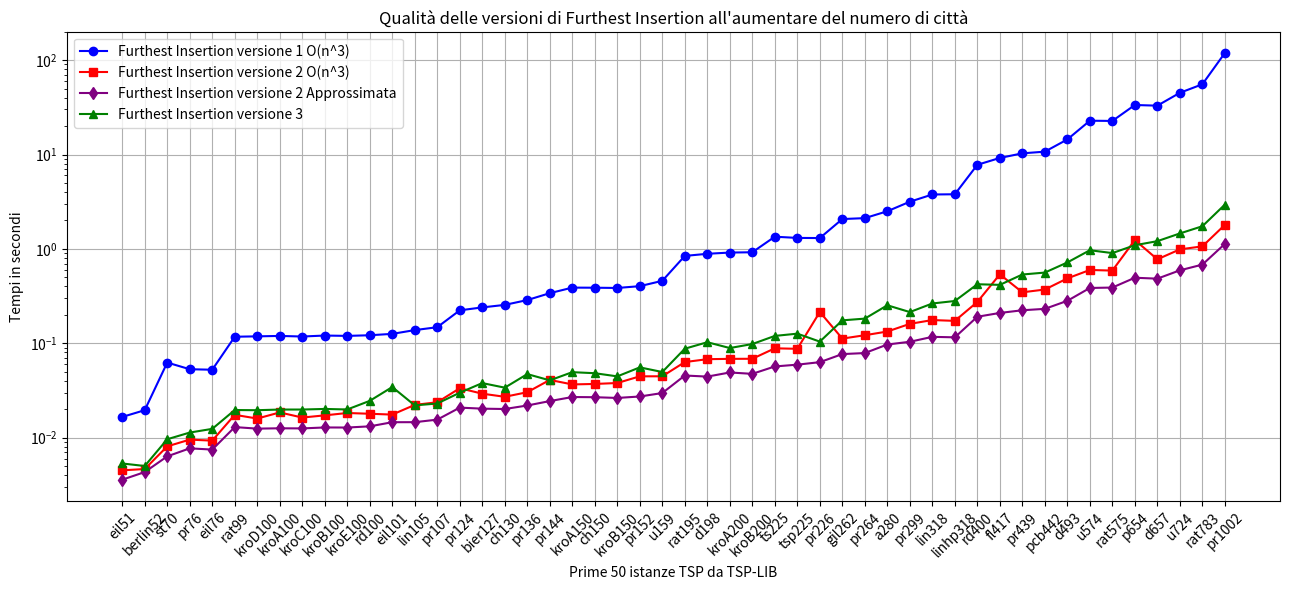

This chart was generated by the following Python code: (Note: this script raises an exception after producing the figure.)
import matplotlib.pyplot as plt

l = [('eil51', 1), ('berlin52', 1), ('st70', 2), ('pr76', 1), ('eil76', 1), ('rat99', 1), ('kroD100', 3), ('kroA100', 1), ('kroC100', 1), ('kroB100', 1), ('kroE100', 1), ('rd100', 1), ('eil101', 1), ('lin105', 1), ('pr107', 3), ('pr124', 3), ('bier127', 2), ('ch130', 3), ('pr136', 1), ('pr144', 3), ('kroA150', 3), ('ch150', 1), ('kroB150', 3), ('pr152', 1), ('u159', 3), ('rat195', 1), ('d198', 3), ('kroA200', 1), ('kroB200', 3), ('ts225', 2), ('tsp225', 3), ('pr226', 1), ('gil262', 1), ('pr264', 3), ('a280', 1), ('pr299', 2), ('lin318', 3), ('linhp318', 3), ('rd400', 3), ('fl417', 1), ('pr439', 2), ('pcb442', 3), ('d493', 1), ('u574', 3), ('rat575', 3), ('p654', 3), ('d657', 3), ('u724', 3), ('rat783', 3), ('pr1002', 2)]
dF = {'eil51': 3, 'berlin52': 3, 'st70': 3, 'pr76': 3, 'eil76': 5, 'rat99': 3, 'kroD100': 3, 'kroA100': 3, 'kroC100': 3, 'kroB100': 3, 'kroE100': 3, 'rd100': 3, 'eil101': 5, 'lin105': 3, 'pr107': 3, 'pr124': 3, 'bier127': 6, 'ch130': 3, 'pr136': 3, 'pr144': 3, 'kroA150': 5, 'ch150': 4, 'kroB150': 3, 'pr152': 3, 'u159': 3, 'rat195': 5, 'd198': 6, 'kroA200': 5, 'kroB200': 3, 'ts225': 6, 'tsp225': 4, 'pr226': 3, 'gil262': 6, 'pr264': 6, 'a280': 6, 'pr299': 3, 'lin318': 5, 'linhp318': 5, 'rd400': 6, 'fl417': 3, 'pr439': 6, 'pcb442': 6, 'd493': 6, 'u574': 6, 'rat575': 5, 'p654': 3, 'd657': 6, 'u724': 6, 'rat783': 6, 'pr1002': 6}

# Sample data (4 lists)
x = [x[0] for x in l]

#tempi furthest
y1 = [0.016582250595092773, 0.019550085067749023, 0.06247305870056152, 0.053107500076293945, 0.05244565010070801, 0.11731195449829102, 0.11841034889221191, 0.11965751647949219, 0.11791133880615234, 0.12077546119689941, 0.11973881721496582, 0.12163019180297852, 0.1258089542388916, 0.13793182373046875, 0.14800691604614258, 0.22343850135803223, 0.23992538452148438, 0.25507092475891113, 0.28702259063720703, 0.3395063877105713, 0.38883328437805176, 0.38785839080810547, 0.3855094909667969, 0.40280938148498535, 0.45886945724487305, 0.8423349857330322, 0.8872568607330322, 0.9144659042358398, 0.9212102890014648, 1.3463709354400635, 1.3071434497833252, 1.3030157089233398, 2.071436643600464, 2.1179637908935547, 2.505249500274658, 3.161238431930542, 3.7704453468322754, 3.791145086288452, 7.78119421005249, 9.194121837615967, 10.290780305862427, 10.720652341842651, 14.447293281555176, 22.805643796920776, 22.684362649917603, 33.46441030502319, 32.93141007423401, 45.058223485946655, 55.48211407661438, 119.08684182167053]
y2 = [0.004505634307861328, 0.004652500152587891, 0.008086204528808594, 0.009535074234008789, 0.00930023193359375, 0.01745438575744629, 0.015941619873046875, 0.018504619598388672, 0.016333818435668945, 0.017229318618774414, 0.01825547218322754, 0.017914533615112305, 0.01755380630493164, 0.02225041389465332, 0.02371668815612793, 0.03339982032775879, 0.029233455657958984, 0.02710247039794922, 0.030310630798339844, 0.040908098220825195, 0.036638498306274414, 0.0370783805847168, 0.037930965423583984, 0.04464244842529297, 0.04470252990722656, 0.0632314682006836, 0.0678415298461914, 0.06838846206665039, 0.0685117244720459, 0.08844161033630371, 0.08739733695983887, 0.21457982063293457, 0.11212921142578125, 0.1217045783996582, 0.1332225799560547, 0.1605823040008545, 0.1762068271636963, 0.17274689674377441, 0.2740597724914551, 0.5372617244720459, 0.34680986404418945, 0.3711090087890625, 0.4869105815887451, 0.5981037616729736, 0.5889999866485596, 1.240812063217163, 0.7755131721496582, 0.9886293411254883, 1.0635290145874023, 1.7978949546813965]
y3 = [0.005327463150024414, 0.00500798225402832, 0.009622335433959961, 0.01132655143737793, 0.012393712997436523, 0.019622325897216797, 0.019538402557373047, 0.019853830337524414, 0.019862890243530273, 0.020150184631347656, 0.019891738891601562, 0.024550676345825195, 0.034387826919555664, 0.021976709365844727, 0.023007869720458984, 0.029947280883789062, 0.0378720760345459, 0.03386807441711426, 0.047154903411865234, 0.04046964645385742, 0.0494234561920166, 0.04818272590637207, 0.04460334777832031, 0.05554509162902832, 0.049614667892456055, 0.08759474754333496, 0.10261654853820801, 0.08903002738952637, 0.09818053245544434, 0.11967825889587402, 0.12644720077514648, 0.10415196418762207, 0.17494940757751465, 0.18251991271972656, 0.2526895999908447, 0.21413087844848633, 0.2640390396118164, 0.2805056571960449, 0.4221155643463135, 0.4159407615661621, 0.5353038311004639, 0.561284065246582, 0.7183678150177002, 0.967862606048584, 0.9029052257537842, 1.093493938446045, 1.207613229751587, 1.4577410221099854, 1.7378370761871338, 2.947441339492798]
y4 = [0.0035851001739501953, 0.004319429397583008, 0.00633692741394043, 0.007705211639404297, 0.007477760314941406, 0.01294255256652832, 0.0124664306640625, 0.012570619583129883, 0.012531757354736328, 0.01282644271850586, 0.012803316116333008, 0.013182878494262695, 0.014578104019165039, 0.014591693878173828, 0.01552128791809082, 0.020810842514038086, 0.02029109001159668, 0.020116090774536133, 0.021916627883911133, 0.024412155151367188, 0.026947021484375, 0.02683115005493164, 0.026355504989624023, 0.027300596237182617, 0.02970123291015625, 0.045558929443359375, 0.044350624084472656, 0.04905390739440918, 0.04743146896362305, 0.05681467056274414, 0.05934762954711914, 0.06308579444885254, 0.07681393623352051, 0.07876920700073242, 0.09703969955444336, 0.1037294864654541, 0.11698746681213379, 0.11560797691345215, 0.19102835655212402, 0.20964932441711426, 0.2237558364868164, 0.23161721229553223, 0.28168749809265137, 0.38555145263671875, 0.3894073963165283, 0.49480175971984863, 0.4837779998779297, 0.5927684307098389, 0.6816177368164062, 1.1304576396942139]

#y1 = [1.112683468863754, 1.190185325814237, 1.1551599366661183, 1.158242711660278, 1.1524119184306623, 1.2001436912263732, 1.193562290792959, 1.188980631323231, 1.2244811357534133, 1.1380266841259767, 1.1492282174072768, 1.1557761658433652, 1.1722664916873518, 1.177732652019771, 1.1662388457133988, 1.125975722651102, 1.195167013471817, 1.1583808344926427, 1.1428845406814792, 1.2508357433548656, 1.13801047292456, 1.1902041256958746, 1.1987372106042602, 1.2155323318485318, 1.1893028840569109, 1.1980268970952002, 1.118526917200765, 1.1960005104234561, 1.2168424011053973, 1.2916063096983663, 1.1518765855259618, 1.13817442456173, 1.1772859352845626, 1.1958146915074668, 1.174582985085133, 1.1989379635814992, 1.1766829349039967, 1.196149644965052, 1.196152748406289, 1.1561811101600756, 1.2195250384179872, 1.1757307570567592, 1.1429863022508049, 1.1883259304788472, 1.1784814568465372, 1.1461014057902799, 1.1894912868237237, 1.2143728054458127, 1.171364771128284, 1.165941456533285]
#y2 = [1.112683468863754, 1.190185325814237, 1.1551599366661183, 1.158242711660278, 1.1524119184306623, 1.2001436912263732, 1.193562290792959, 1.188980631323231, 1.2244811357534133, 1.1380266841259767, 1.1492282174072768, 1.1557761658433652, 1.1722664916873518, 1.177732652019771, 1.1870022432240817, 1.125975722651102, 1.195167013471817, 1.1583808344926427, 1.1428845406814792, 1.2508357433548656, 1.13801047292456, 1.1902041256958746, 1.1987372106042602, 1.2155323318485318, 1.1893028840569109, 1.1980268970952002, 1.118526917200765, 1.1960005104234561, 1.2168424011053973, 1.3235357868786417, 1.1518765855259618, 1.1361128656901596, 1.1772859352845626, 1.1986445340361391, 1.17511520028561, 1.199589372460282, 1.1766829349039967, 1.196149644965052, 1.196152748406289, 1.1590305429954988, 1.2195250384179872, 1.176359599708153, 1.1429863022508049, 1.1883259304788472, 1.1784814568465372, 1.151840588596015, 1.1894912868237237, 1.2143728054458127, 1.171364771128284, 1.165941456533285]
#y3 = [1.112683468863754, 1.190185325814237, 1.1551599366661183, 1.158242711660278, 1.1524119184306623, 1.2001436912263732, 1.193562290792959, 1.188980631323231, 1.2244811357534133, 1.1380266841259767, 1.1492282174072768, 1.1557761658433652, 1.1722664916873518, 1.177732652019771, 1.1870022432240817, 1.1220152379424537, 1.195167013471817, 1.158380834492642, 1.1428845406814792, 1.2508357433548656, 1.13801047292456, 1.1902041256958746, 1.1987372106042602, 1.2155323318485318, 1.1893028840569109, 1.1980268970952002, 1.118526917200765, 1.1960005104234561, 1.2168424011053973, 1.2367187380188644, 1.1518765855259618, 1.13817442456173, 1.1772859352845626, 1.193278191461003, 1.1707283416198544, 1.199589372460282, 1.1766829349039967, 1.196149644965052, 1.196152748406289, 1.1525978042153149, 1.2195250384179872, 1.1973844588583202, 1.1429863022508049, 1.1883134286439374, 1.1784814568465372, 1.1669674303327757, 1.1894912868237237, 1.2143728054458127, 1.171364771128284, 1.165941456533285]
#y4 = [1.112683468863754, 1.190185325814237, 1.1551599366661183, 1.158242711660278, 1.1524119184306623, 1.2001436912263732, 1.193562290792959, 1.188980631323231, 1.2244811357534133, 1.1380266841259767, 1.1492282174072768, 1.1557761658433652, 1.1722664916873518, 1.177732652019771, 1.2026943097351444, 1.1227567696799956, 1.195167013471817, 1.158380834492642, 1.1428845406814792, 1.2514934068717096, 1.13801047292456, 1.1902041256958746, 1.1987372106042602, 1.2155323318485318, 1.1893028840569109, 1.1980268970952002, 1.118526917200765, 1.1960005104234561, 1.2168424011053973, 1.3235357868786417, 1.1518765855259618, 1.1356069466289243, 1.1772859352845626, 1.1986445340361391, 1.1751152002856105, 1.199589372460282, 1.1766829349039967, 1.196149644965052, 1.196152748406289, 1.1590305429954988, 1.2195250384179872, 1.176359599708153, 1.1429863022508049, 1.1883259304788472, 1.1784814568465372, 1.1542432435488996, 1.1894912868237237, 1.2143728054458127, 1.171364771128284, 1.165941456533285]


# Plotting each list with different color and marker
plt.figure(figsize=(13, 6))

plt.plot(x, y1, marker='o', color='blue', label='Furthest Insertion versione 1 O(n^3)')
plt.plot(x, y2, marker='s', color='red', label='Furthest Insertion versione 2 O(n^3)')
plt.plot(x, y4, marker='d', color='purple', label='Furthest Insertion versione 2 Approssimata')
plt.plot(x, y3, marker='^', color='green', label='Furthest Insertion versione 3')

plt.xticks(rotation=45)
plt.xlabel('Prime 50 istanze TSP da TSP-LIB')
plt.ylabel('Tempi in secondi')
plt.yscale('log')
plt.title('Qualità delle versioni di Furthest Insertion all\'aumentare del numero di città')
plt.legend()  # Show legend based on labels

plt.grid(True)
plt.tight_layout()
plt.savefig("/home/<user>/Desktop/Furthest-insertion/Grafici/5.png")
plt.show()


